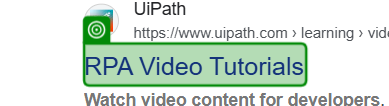
Workflow: Main

Step 1: get-text from the heading 'RPA Video Tutorials' in window 'Uipath viesos - Google Search' (chrome.exe)
